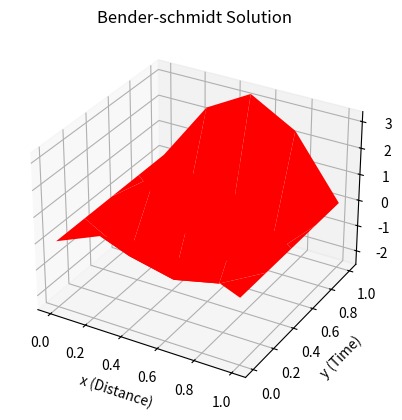

This figure's Python source:
#algorithm for bender-schmidt Equation
import numpy as np
import matplotlib.pyplot as plt
h=0.25
k=0.25
x=np.arange(0,1+h,h)
y=np.arange(0,1+k,k)
n=len(x)
m=len(y)
Temp=np.zeros((m,n))
Temp[0,:]=np.sin(np.pi*x)
Temp[:,0]=0
Temp[:,-1]=0
lamda=k/(h**2)
for j in range(1,m):
    for i in range(1,n-1):
        Temp[j,i]=(lamda*Temp[j-1,i-1]+(1-2*lamda)*Temp[j-1,i]+lamda*Temp[j-1,i+1])
print("Temperature Distribution:")
print(Temp)

X,Y=np.meshgrid(x,y)
fig=plt.figure()
ax=fig.add_subplot(111,projection='3d')
ax.plot_surface(X,Y,Temp,facecolor='red')
ax.set_xlabel('x (Distance)')
ax.set_ylabel('y (Time)')
ax.set_zlabel('Temperature')
ax.set_title('Bender-schmidt Solution')
plt.show()